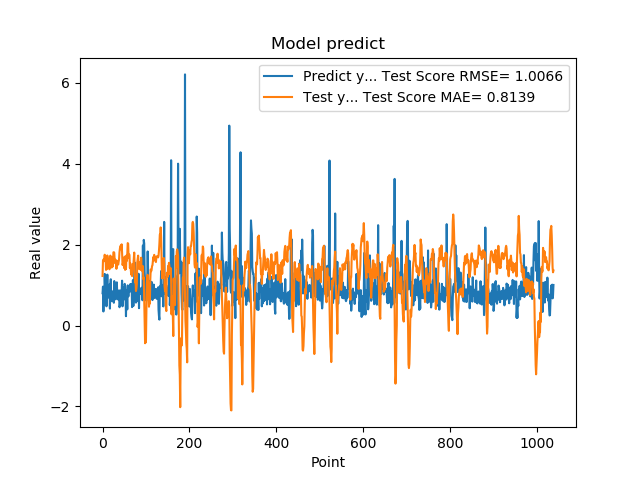

The data file committed next to this chart (first rows):
7.976629734039306641e-01, 1.223951129103618030e+00
9.608020186424257592e-01, 1.605717131939270903e+00
3.470349907875061035e-01, 1.630861483413204249e+00
9.546210169792177513e-01, 1.604222794812973474e+00
5.251880288124084473e-01, 1.598416527518893737e+00
1.275226235389709695e+00, 1.749460633375098162e+00
8.723750114440917969e-01, 1.586341462663550805e+00
7.321749925613403320e-01, 1.697844465323327334e+00
7.640249729156494141e-01, 1.375201832699740612e+00
4.752210080623626154e-01, 1.502052453779031405e+00
7.414129972457885742e-01, 1.393943446474866565e+00
1.258002042770385520e+00, 1.730888655042084112e+00
7.274609804153442383e-01, 1.645670173346140741e+00
7.892770171165466309e-01, 1.625863520623826775e+00
6.914690136909484863e-01, 1.625761449113865664e+00
7.093830108642578125e-01, 1.437758289753588770e+00
1.014547944068908691e+00, 1.389764719414384064e+00
4.182830154895783026e-01, 1.619407050511491253e+00
1.002280950546264648e+00, 1.727976819536914288e+00
1.143296003341674805e+00, 1.671640086369631684e+00
6.746559739112854004e-01, 1.483075857197377889e+00
6.009536385536193848e-01, 1.434485946028780212e+00
6.538079977035522461e-01, 1.677963022514305846e+00
7.814120054244995117e-01, 1.452529515474600075e+00
8.469259738922119141e-01, 1.575461663658140221e+00
6.482390165328979492e-01, 1.807460947057342615e+00
5.623700022697448730e-01, 1.812391439407207594e+00
1.099647998809814453e+00, 1.798103981959573217e+00
9.541710019111632191e-01, 1.612950560273850753e+00
6.694499850273132324e-01, 1.539687338813475748e+00
6.464660167694091797e-01, 1.626546090389581423e+00
8.223180174827575684e-01, 1.599491963464417355e+00
8.300920128822326660e-01, 1.401484149297447246e+00
1.067314028739929199e+00, 1.578380088436509565e+00
6.827279925346374512e-01, 1.598619999538356762e+00
6.464239954948425293e-01, 1.558794691950095457e+00
6.881093978881835938e-01, 1.504936554687566597e+00
6.500350236892700195e-01, 1.563322544237374379e+00
8.693690299987792969e-01, 1.630927050938744571e+00
4.518609941005706787e-01, 1.809625206952472531e+00
4.952389895915984552e-01, 1.899710073258948251e+00
6.850870251655578613e-01, 1.954125570161040049e+00
8.653740286827087402e-01, 1.975090821020508480e+00
7.400469779968261719e-01, 1.883096724028879843e+00
8.204330205917358398e-01, 2.006272452784879867e+00
1.108605027198791504e+00, 1.806019825936200141e+00
4.751499891281127930e-01, 1.497985606547167725e+00
9.457899928092955433e-01, 1.532750613028233122e+00
7.877500057220458984e-01, 1.527257288071594665e+00
9.367713332176208496e-01, 1.485430351345151223e+00
6.470239758491516113e-01, 1.417212428502233390e+00
1.029777050018310325e+00, 1.701670131323653301e+00
9.328820109367371716e-01, 1.376108263524131958e+00
7.528370022773742676e-01, 1.411870637706013509e+00
2.307340055704117099e-01, 1.393776834114826890e+00
8.772729635238647461e-01, 1.729268315368053699e+00
7.876309752464294434e-01, 1.598582076900121107e+00
3.992269933223724365e-01, 1.764362311529579674e+00
9.923512339591979980e-01, 2.037213549143373825e+00
7.200859785079956055e-01, 2.021933772902422266e+00
7.269890308380126953e-01, 1.665238036627218365e+00
... 979 more rows
